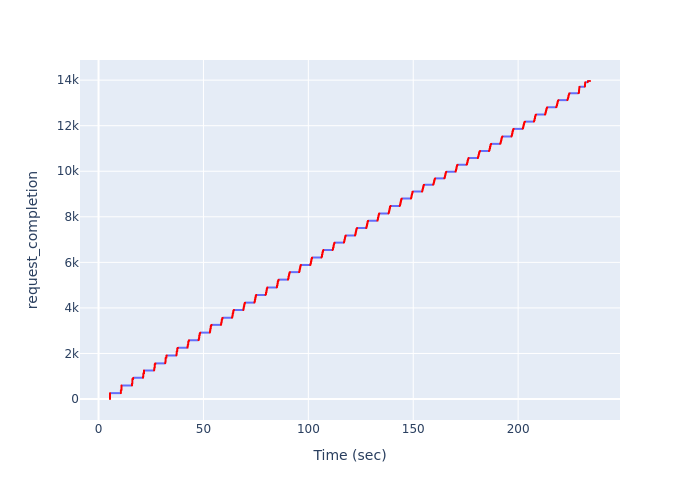

The data file committed next to this chart (first rows):
, Time (sec), request_completion
0, 5.457, 1
1, 5.457, 2
2, 5.457, 3
3, 5.457, 4
4, 5.457, 5
5, 5.457, 6
6, 5.457, 7
7, 5.457, 8
8, 5.457, 9
9, 5.457, 10
10, 5.457, 11
11, 5.457, 12
12, 5.457, 13
13, 5.457, 14
14, 5.457, 15
15, 5.457, 16
16, 5.457, 17
17, 5.457, 18
18, 5.457, 19
19, 5.457, 20
20, 5.457, 21
21, 5.457, 22
22, 5.457, 23
23, 5.457, 24
24, 5.457, 25
25, 5.457, 26
26, 5.457, 27
27, 5.457, 28
28, 5.457, 29
29, 5.457, 30
30, 5.457, 31
31, 5.457, 32
32, 5.457, 33
33, 5.457, 34
34, 5.457, 35
35, 5.457, 36
36, 5.457, 37
37, 5.457, 38
38, 5.457, 39
39, 5.457, 40
40, 5.457, 41
41, 5.457, 42
42, 5.457, 43
43, 5.457, 44
44, 5.457, 45
45, 5.457, 46
46, 5.457, 47
47, 5.457, 48
48, 5.457, 49
49, 5.457, 50
50, 5.457, 51
51, 5.457, 52
52, 5.457, 53
53, 5.457, 54
54, 5.457, 55
55, 5.457, 56
56, 5.457, 57
57, 5.457, 58
58, 5.457, 59
59, 5.457, 60
... 13,902 more rows
